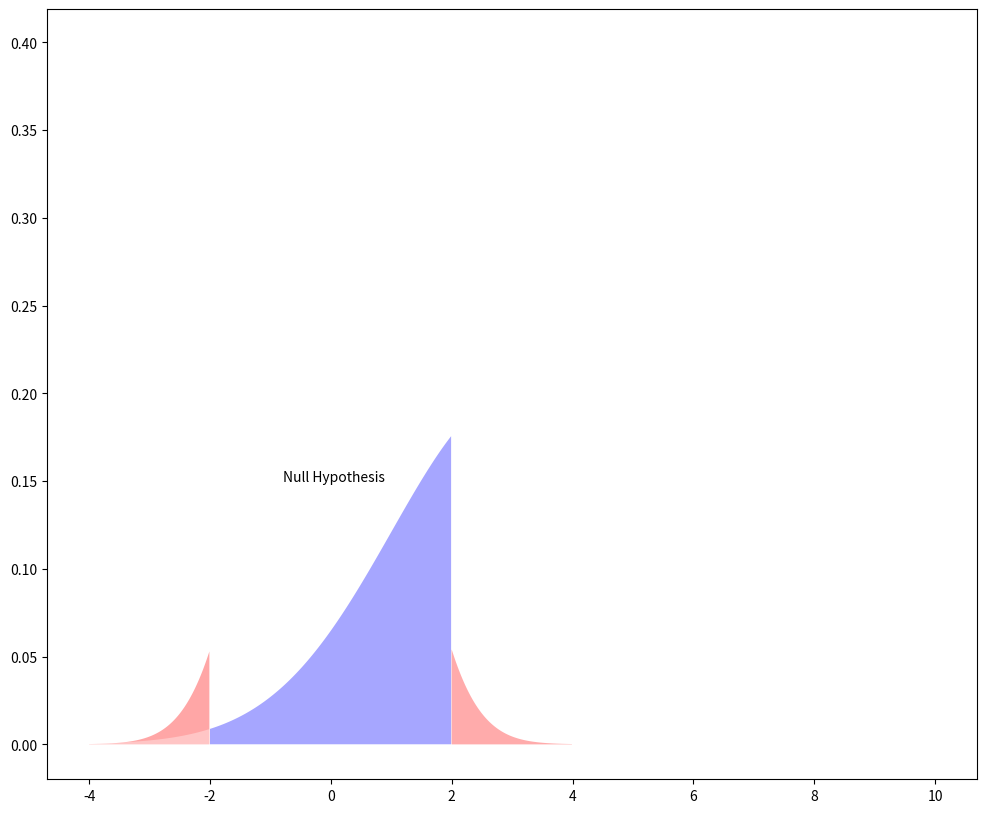
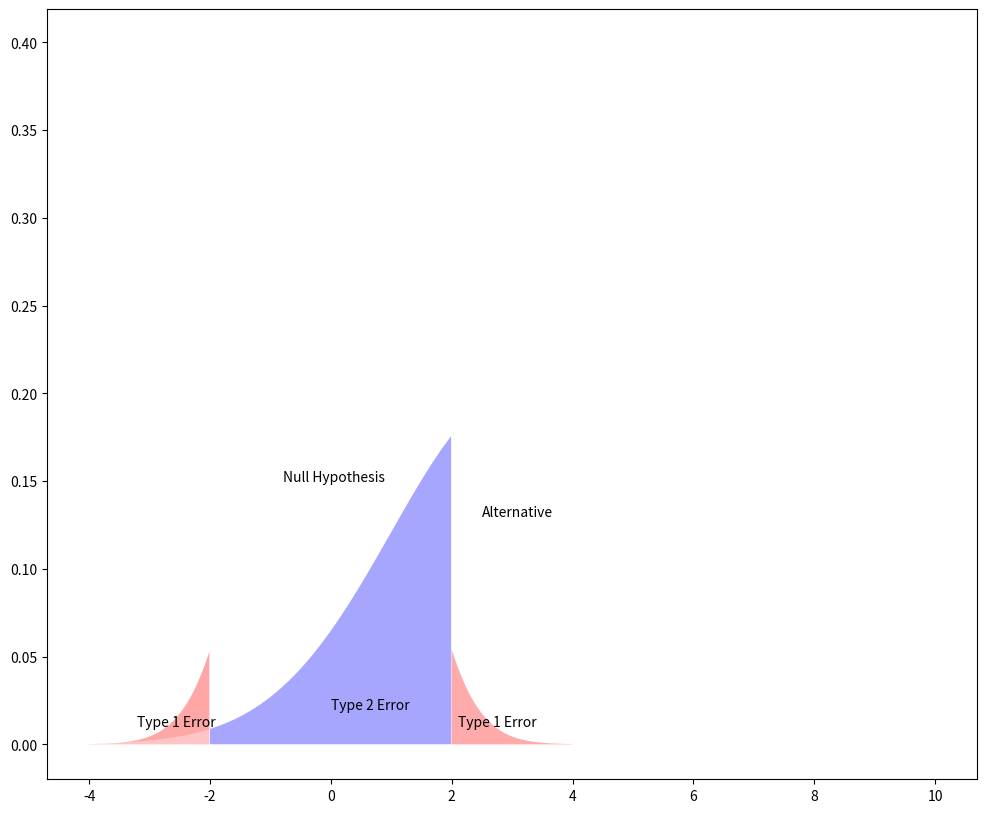

Reproduce these figures in Python, in order.
import pandas as pd
import numpy as np
import scipy.stats as stats
import matplotlib.pyplot as plt
import math

get_ipython().run_line_magic('matplotlib', 'inline')

np.random.seed(6)

population_ages1 = stats.poisson.rvs(loc=18, mu=35, size=150000)
population_ages2 = stats.poisson.rvs(loc=18, mu=10, size=100000)
population_ages = np.concatenate((population_ages1, population_ages2))

minnesota_ages1 = stats.poisson.rvs(loc=18, mu=30, size=30)
minnesota_ages2 = stats.poisson.rvs(loc=18, mu=10, size=20)
minnesota_ages = np.concatenate((minnesota_ages1, minnesota_ages2))

print(population_ages.mean())
print(minnesota_ages.mean())

stats.ttest_1samp(a=minnesota_ages, popmean=population_ages.mean())

stats.t.ppf(q=0.025, df=49)

stats.t.ppf(q=0.975, df=49)

stats.t.cdf(x=-2.5742, df=49) * 2

sigma = minnesota_ages.std() / math.sqrt(50)

stats.t.interval(0.95, df=49, loc=minnesota_ages.mean(), scale=sigma)

stats.t.interval(0.99, df=49, loc=minnesota_ages.mean(), scale=sigma)

np.random.seed(12)
wisconsin_ages1 = stats.poisson.rvs(loc=18, mu=33, size=30)
wisconsin_ages2 = stats.poisson.rvs(loc=18, mu=13, size=20)
wisconsin_ages = np.concatenate((wisconsin_ages1, wisconsin_ages2))

print(wisconsin_ages.mean())

stats.ttest_ind(a=minnesota_ages, b=wisconsin_ages, equal_var=False)

np.random.seed(11)

before = stats.norm.rvs(scale=30, loc=250, size=100)

after = before + stats.norm.rvs(scale=5, loc=-1.25, size=100)

weight_df = pd.DataFrame({'weight_before': before,
                          'weight_after': after,
                          'weight_change': after - before})

weight_df.describe().T

stats.ttest_rel(a=before, b=after)

plt.figure(figsize=(12,10))

plt.fill_between(x=np.arange(-4,-2,0.01),
                 y1=stats.norm.pdf(np.arange(-4,-2,0.01)),
                 facecolor='red',
                 alpha=0.35)

plt.fill_between(x=np.arange(-2,2,0.01),
                 y1=stats.norm.pdf(np.arange(-2,2,0.01)),
                 facecolor='white',
                 alpha=0.35)

plt.fill_between(x=np.arange(2,4,0.01),
                 y1=stats.norm.pdf(np.arange(2,4,0.01)),
                 facecolor='red',
                 alpha=0.5)

plt.fill_between(x=np.arange(-4,-2,0.01),
                 y1=stats.norm.pdf(np.arange(-4,-2,0.01), loc=3, scale=2),
                 facecolor='white',
                 alpha=0.35)

plt.fill_between(x=np.arange(-2,2,0.01),
                 y1=stats.norm.pdf(np.arange(-2,2,0.01), loc=3, scale=2),
                 facecolor='blue',
                 alpha=0.35)

plt.fill_between(x=np.arange(2,10,0.01),
                 y1=stats.norm.pdf(np.arange(2,10,0.01), loc=3, scale=2),
                 facecolor='white',
                 alpha=0.35)

plt.text(x=-0.8, y=0.15, s='Null Hypothesis')

plt.figure(figsize=(12,10))

plt.fill_between(x=np.arange(-4,-2,0.01), 
                 y1= stats.norm.pdf(np.arange(-4,-2,0.01)) ,
                 facecolor='red',
                 alpha=0.35)

plt.fill_between(x=np.arange(-2,2,0.01), 
                 y1= stats.norm.pdf(np.arange(-2,2,0.01)) ,
                 facecolor='white',
                 alpha=0.35)

plt.fill_between(x=np.arange(2,4,0.01), 
                 y1= stats.norm.pdf(np.arange(2,4,0.01)) ,
                 facecolor='red',
                 alpha=0.5)

plt.fill_between(x=np.arange(-4,-2,0.01), 
                 y1= stats.norm.pdf(np.arange(-4,-2,0.01),loc=3, scale=2) ,
                 facecolor='white',
                 alpha=0.35)

plt.fill_between(x=np.arange(-2,2,0.01), 
                 y1= stats.norm.pdf(np.arange(-2,2,0.01),loc=3, scale=2) ,
                 facecolor='blue',
                 alpha=0.35)

plt.fill_between(x=np.arange(2,10,0.01), 
                 y1= stats.norm.pdf(np.arange(2,10,0.01),loc=3, scale=2),
                 facecolor='white',
                 alpha=0.35)

plt.text(x=-0.8, y=0.15, s= "Null Hypothesis")
plt.text(x=2.5, y=0.13, s= "Alternative")
plt.text(x=2.1, y=0.01, s= "Type 1 Error")
plt.text(x=-3.2, y=0.01, s= "Type 1 Error")
plt.text(x=0, y=0.02, s= "Type 2 Error")

lower_quantile = stats.norm.ppf(0.025)
upper_quantile = stats.norm.ppf(0.975)

# Area under alternative, to the left the lower cutoff value
low = stats.norm.cdf(lower_quantile, loc=3, scale=2)

# Area under alternative, to the left of the upper cutoff value
upper = stats.norm.cdf(upper_quantile, loc=3, scale=2)

# Area under the alternative, between the upper and lower cutoffs (Type II Error)
upper-low

